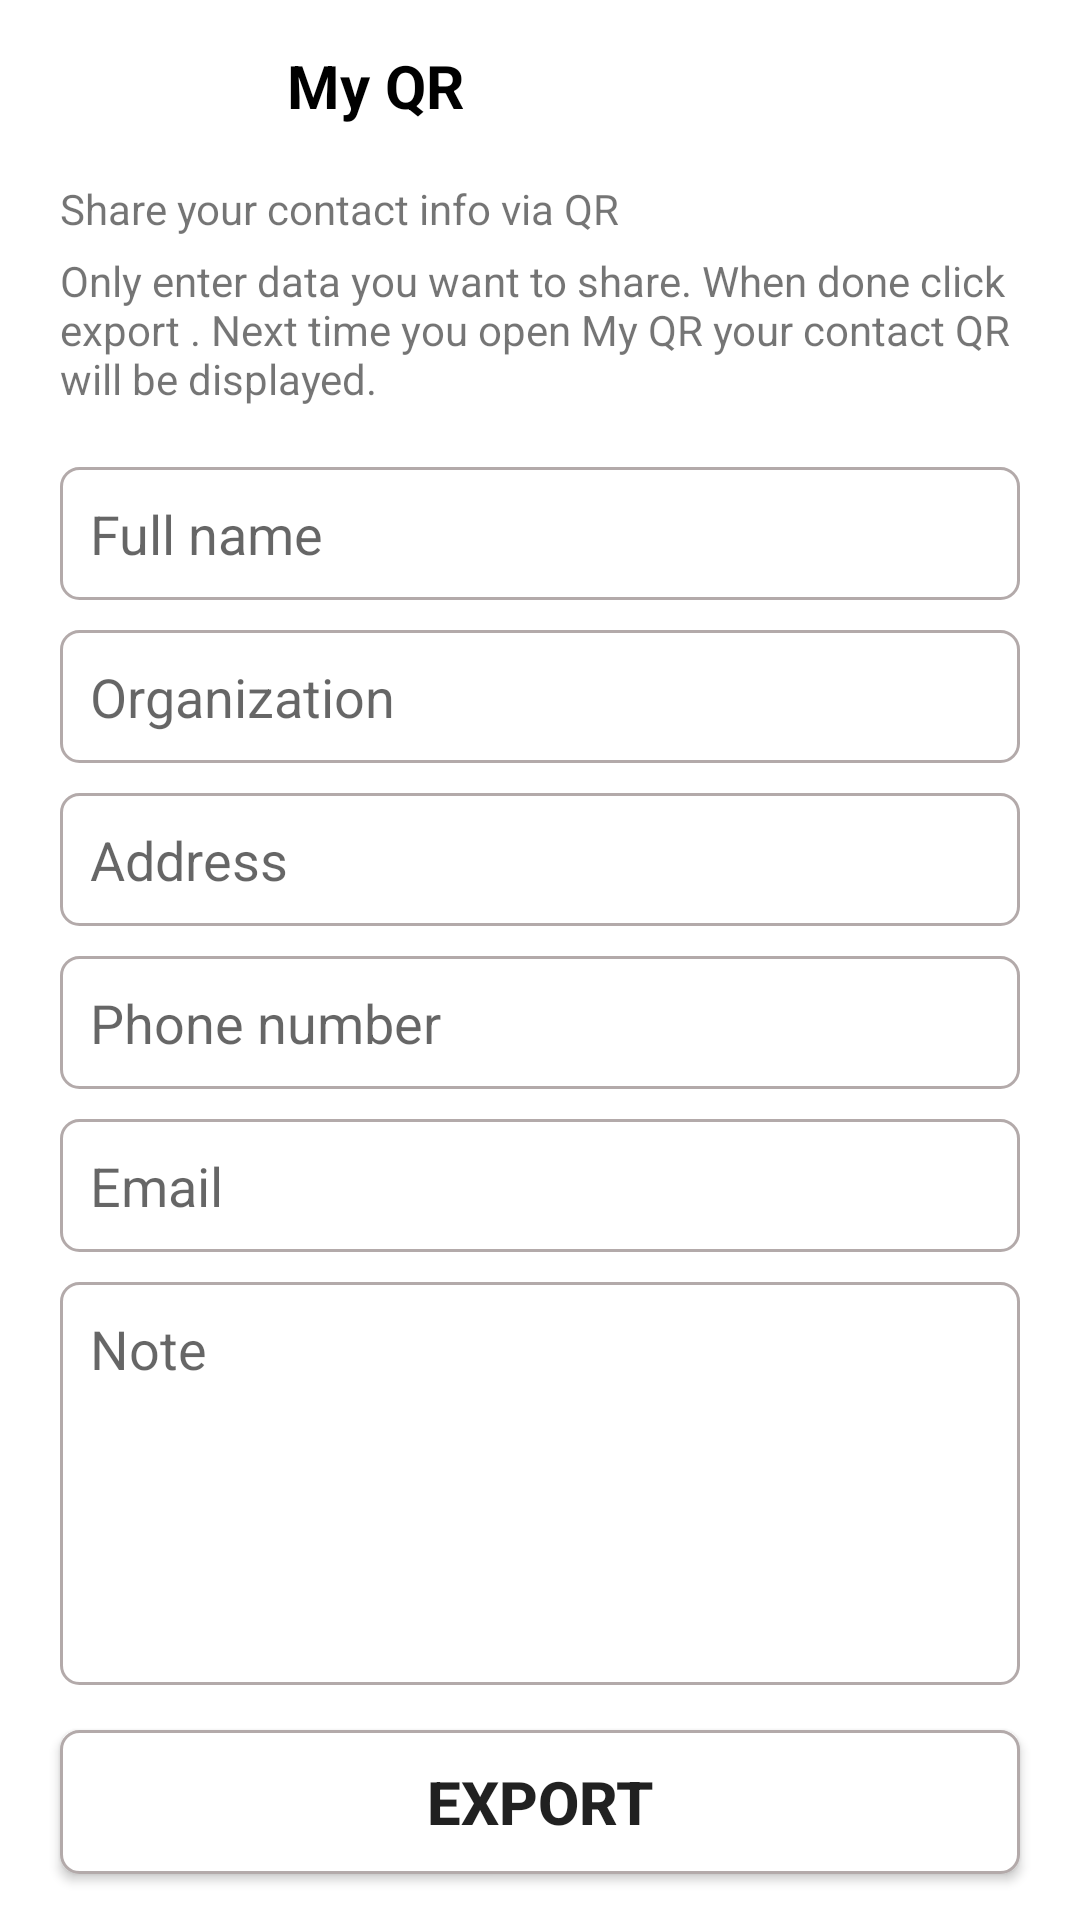

Layout XML and referenced resources for this Android screen:
<!-- AndroidManifest.xml: application theme Theme.QrCode -->
<!-- res/layout/fragment_myqr.xml -->
<?xml version="1.0" encoding="utf-8"?>
<androidx.constraintlayout.widget.ConstraintLayout
    xmlns:android="http://schemas.android.com/apk/res/android"
    xmlns:tools="http://schemas.android.com/tools"
    android:background="@color/white"
    android:layout_width="match_parent"
    android:layout_height="match_parent"
    xmlns:app="http://schemas.android.com/apk/res-auto"
    tools:context=".fragment.CreateFragment">

    <LinearLayout
        android:id="@+id/ll_Myqr"
        app:layout_constraintTop_toTopOf="parent"
        app:layout_constraintStart_toStartOf="parent"
        app:layout_constraintEnd_toEndOf="parent"
        app:layout_constraintBottom_toTopOf="@id/tv_share"
        android:layout_marginTop="10dp"
        android:layout_marginEnd="150dp"
        android:layout_width="wrap_content"
        android:layout_height="wrap_content">

        <ImageView
            android:id="@+id/img_my"
            android:src="@drawable/ic_my"
            android:layout_width="40dp"
            android:layout_height="40dp"/>

        <TextView
            android:id="@+id/tv_my"
            android:text="@string/my_qr"
            android:textStyle="bold"
            android:textSize="20sp"
            android:textColor="@color/black"
            android:layout_margin="5dp"
            android:layout_width="wrap_content"
            android:layout_height="match_parent"/>

    </LinearLayout>

    <TextView
        android:id="@+id/tv_share"
        android:layout_marginStart="20dp"
        android:text="@string/share_your_contact_info_via_qr"
        app:layout_constraintTop_toBottomOf="@id/ll_Myqr"
        app:layout_constraintStart_toStartOf="@id/ll_Myqr"
        app:layout_constraintEnd_toEndOf="@id/ll_Myqr"
        app:layout_constraintBottom_toTopOf="@id/tv_tt"
        android:layout_marginTop="10dp"
        android:layout_width="match_parent"
        android:layout_height="wrap_content"/>

    <TextView
        android:text="@string/only_enter_data_you_want_to_share_when_done_click_export_next_time_you_open_my_qr_your_contact_qr_will_be_displayed"
        android:id="@+id/tv_tt"
        app:layout_constraintTop_toBottomOf="@id/tv_share"
        app:layout_constraintStart_toStartOf="@id/tv_share"
        app:layout_constraintEnd_toEndOf="@id/tv_share"
        android:layout_marginTop="5dp"
        android:layout_marginStart="20dp"
        android:layout_marginEnd="20dp"
        android:layout_width="match_parent"
        android:layout_height="wrap_content"/>

    <EditText
        android:id="@+id/edt_name"
        android:hint="@string/full_name"
        android:padding="10dp"
        android:background="@drawable/botron"
        app:layout_constraintTop_toBottomOf="@id/tv_tt"
        app:layout_constraintStart_toStartOf="@id/tv_tt"
        app:layout_constraintEnd_toEndOf="@id/tv_tt"
        android:layout_marginTop="20dp"
        android:layout_marginStart="20dp"
        android:layout_marginEnd="20dp"
        android:layout_width="match_parent"
        android:layout_height="wrap_content"/>

    <EditText
        android:id="@+id/edt_organization"
        android:hint="@string/organization"
        android:padding="10dp"
        android:background="@drawable/botron"
        app:layout_constraintTop_toBottomOf="@id/edt_name"
        app:layout_constraintStart_toStartOf="@id/edt_name"
        app:layout_constraintEnd_toEndOf="@id/edt_name"
        android:layout_marginTop="10dp"
        android:layout_marginStart="20dp"
        android:layout_marginEnd="20dp"
        android:layout_width="match_parent"
        android:layout_height="wrap_content"/>

    <EditText
        android:id="@+id/edt_address"
        android:hint="@string/address"
        android:padding="10dp"
        android:background="@drawable/botron"
        app:layout_constraintTop_toBottomOf="@id/edt_organization"
        app:layout_constraintStart_toStartOf="@id/edt_organization"
        app:layout_constraintEnd_toEndOf="@id/edt_organization"
        android:layout_marginTop="10dp"
        android:layout_marginStart="20dp"
        android:layout_marginEnd="20dp"
        android:layout_width="match_parent"
        android:layout_height="wrap_content"/>

    <EditText
        android:id="@+id/edt_phone"
        android:hint="@string/phone"
        android:padding="10dp"
        android:background="@drawable/botron"
        app:layout_constraintTop_toBottomOf="@id/edt_address"
        app:layout_constraintStart_toStartOf="@id/edt_address"
        app:layout_constraintEnd_toEndOf="@id/edt_address"
        android:layout_marginTop="10dp"
        android:layout_marginStart="20dp"
        android:layout_marginEnd="20dp"
        android:layout_width="match_parent"
        android:layout_height="wrap_content"/>

    <EditText
        android:id="@+id/edt_email"
        android:hint="@string/email"
        android:padding="10dp"
        android:background="@drawable/botron"
        app:layout_constraintTop_toBottomOf="@id/edt_phone"
        app:layout_constraintStart_toStartOf="@id/edt_phone"
        app:layout_constraintEnd_toEndOf="@id/edt_phone"
        android:layout_marginTop="10dp"
        android:layout_marginStart="20dp"
        android:layout_marginEnd="20dp"
        android:layout_width="match_parent"
        android:layout_height="wrap_content"/>

    <EditText
        android:id="@+id/edt_note"
        android:hint="@string/note"
        android:paddingTop="10dp"
        android:paddingLeft="10dp"
        android:paddingBottom="100dp"
        android:background="@drawable/botron"
        app:layout_constraintTop_toBottomOf="@id/edt_email"
        app:layout_constraintStart_toStartOf="@id/edt_email"
        app:layout_constraintEnd_toEndOf="@id/edt_email"
        android:layout_marginTop="10dp"
        android:layout_marginStart="20dp"
        android:layout_marginEnd="20dp"
        android:layout_width="match_parent"
        android:layout_height="wrap_content"/>

    <androidx.appcompat.widget.AppCompatButton
        android:id="@+id/bt_export"
        android:layout_width="match_parent"
        android:layout_height="wrap_content"
        android:layout_marginStart="20dp"
        android:layout_marginEnd="20dp"
        android:background="@drawable/botron"
        android:text="@string/export"
        android:textSize="20sp"
        android:textStyle="bold"
        android:layout_marginTop="10dp"
        app:layout_constraintBottom_toBottomOf="parent"
        app:layout_constraintEnd_toEndOf="@id/edt_note"
        app:layout_constraintHorizontal_bias="0.6"
        app:layout_constraintStart_toStartOf="@id/edt_note"
        app:layout_constraintTop_toBottomOf="@id/edt_note"
        app:layout_constraintVertical_bias="0.25" />


</androidx.constraintlayout.widget.ConstraintLayout>
<!-- resources referenced by this layout -->
<resources>
  <!-- drawable botron (drawable) -->
  <?xml version="1.0" encoding="utf-8"?>
  <shape
      xmlns:android="http://schemas.android.com/apk/res/android"
      android:shape="rectangle">
  
      
      <solid
          android:color="#FFFFFF" >
      </solid>
  
      
      <stroke
          android:width="1dp"
          android:color="#B3AAAA" >
      </stroke>
  
      
      <padding
          android:left="5dp"
          android:top="5dp"
          android:right="5dp"
          android:bottom="5dp" >
      </padding>
  
      
      <corners
          android:radius="6dp" >
      </corners>
  
  </shape>
  <string name="address">Address</string>
  <string name="email">Email</string>
  <string name="export">Export</string>
  <string name="full_name">Full name</string>
  <string name="my_qr">My QR</string>
  <string name="note">Note</string>
  <string name="only_enter_data_you_want_to_share_when_done_click_export_next_time_you_open_my_qr_your_contact_qr_will_be_displayed">Only enter data you want to share. When done click export . Next time you open My QR your contact QR will be displayed.</string>
  <string name="organization">Organization</string>
  <string name="phone">Phone number</string>
  <string name="share_your_contact_info_via_qr">Share your contact info via QR</string>
  <style name="Theme.QrCode" parent="Theme.MaterialComponents.DayNight.NoActionBar">
          
          <item name="colorPrimary">@color/purple_500</item>
          <item name="colorPrimaryVariant">@color/white</item>
          <item name="colorOnPrimary">@color/white</item>
          
          <item name="colorSecondary">@color/teal_200</item>
          <item name="colorSecondaryVariant">@color/teal_700</item>
          <item name="colorOnSecondary">@color/black</item>
          
          <item name="android:statusBarColor" tools:targetApi="l">?attr/colorPrimaryVariant</item>
          
          <item name="bgc">#FFFFFF</item>
          <item name="tC">#000000</item>
      </style>
  <!-- not gathered from this repository: default colours our renderer supplied (Android Studio template values) -->
  <color name="purple_500">#FF6200EE</color>
  <color name="teal_200">#FF03DAC5</color>
  <color name="teal_700">#FF018786</color>
  <color name="black">#FF000000</color>
  <color name="white">#FFFFFFFF</color>
</resources>
